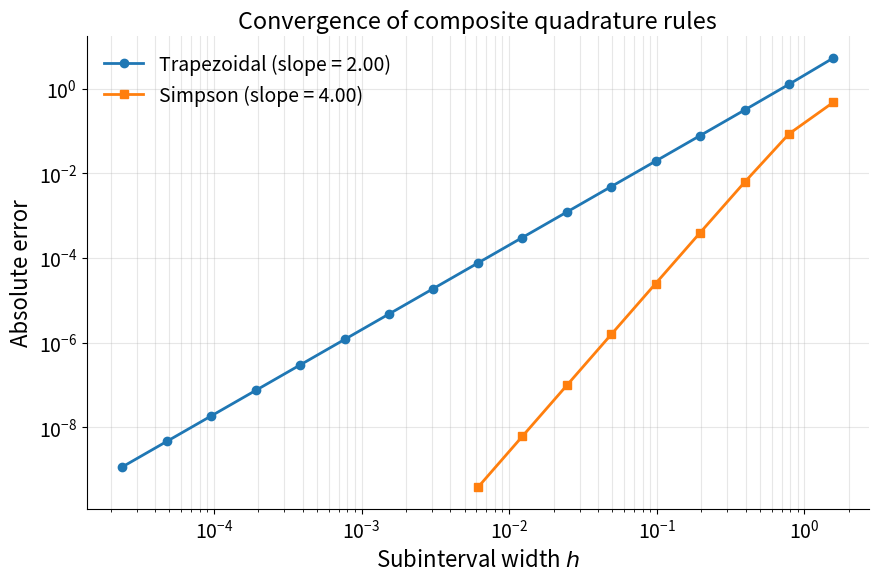

The script that saved this image:
#%% Imports 
import numpy as np
import matplotlib.pyplot as plt

plt.rcParams.update({
    'font.size': 14,
    'axes.labelsize': 16,
    'axes.spines.top': False,
    'axes.spines.right': False,
    'figure.dpi': 200
})

#%% Problem definition

a = 0.0
b = np.pi
tol = 1e-10

def f(x):
    return np.exp(x) * np.cos(x)

# Exact antiderivative: (e^x / 2) * (sin(x) + cos(x))
I_true = -(np.exp(np.pi) + 1.0) / 2.0


#%% Composite quadrature rules

def composite_trapezoid(f, a, b, N):
    x = np.linspace(a, b, N + 1)
    h = (b - a) / N
    return h * (0.5 * f(x[0]) + np.sum(f(x[1:-1])) + 0.5 * f(x[-1]))


def composite_simpson(f, a, b, N):
    x = np.linspace(a, b, N + 1)
    h = (b - a) / N
    return (h / 3.0) * (f(x[0]) + f(x[-1]) + 4.0 * np.sum(f(x[1:-1:2])) + 2.0 * np.sum(f(x[2:-1:2])))



#%% Double the number of panels until the target relative error is reached

def convergence_data(rule):

    N = 2
    iteration = 0
    max_iter = 25

    rel_error = np.inf

    N_values, h_values, abs_errors, rel_errors = [], [], [], []

    while rel_error > tol and iteration < max_iter:

        I_approx = rule(f, a, b, N)

        h = (b - a) / N
        abs_error = abs(I_approx - I_true)
        rel_error = abs_error / abs(I_true)

        N_values.append(N)
        h_values.append(h)
        abs_errors.append(abs_error)
        rel_errors.append(rel_error)

        N *= 2
        iteration += 1

    if rel_error > tol:
        raise RuntimeError('Maximum iterations reached without convergence.')

    return (np.array(N_values), np.array(h_values), np.array(abs_errors), np.array(rel_errors))

N_trap, h_trap, err_trap, rel_trap = convergence_data(composite_trapezoid)
N_simp, h_simp, err_simp, rel_simp = convergence_data(composite_simpson)

# Estimate the slope of log(error) vs log(h) using the final five points.
slope_trap = np.polyfit(np.log(h_trap[-5:]), np.log(err_trap[-5:]), 1)[0]
slope_simp = np.polyfit(np.log(h_simp[-5:]), np.log(err_simp[-5:]), 1)[0]

print(f'Exact integral: {I_true:.15f}')
print(f'Trapezoidal: N = {N_trap[-1]}, h = {h_trap[-1]:.5e}, '
      f'relative error = {rel_trap[-1]:.3e}, slope = {slope_trap:.4f}')
print(f'Simpson:     N = {N_simp[-1]}, h = {h_simp[-1]:.5e}, '
      f'relative error = {rel_simp[-1]:.3e}, slope = {slope_simp:.4f}')


#%% Plot absolute error versus panel width h

fig, ax = plt.subplots(figsize=(9, 6))

ax.loglog(h_trap, err_trap, 'o-', lw=2, label=f'Trapezoidal (slope = {slope_trap:.2f})')

ax.loglog(h_simp, err_simp, 's-', lw=2, label=f'Simpson (slope = {slope_simp:.2f})')

ax.set_xlabel(r'Subinterval width $h$')
ax.set_ylabel('Absolute error')
ax.set_title('Convergence of composite quadrature rules')
ax.grid(True, which='both', alpha=0.3)
ax.legend(frameon=False)

plt.tight_layout()
plt.show()
